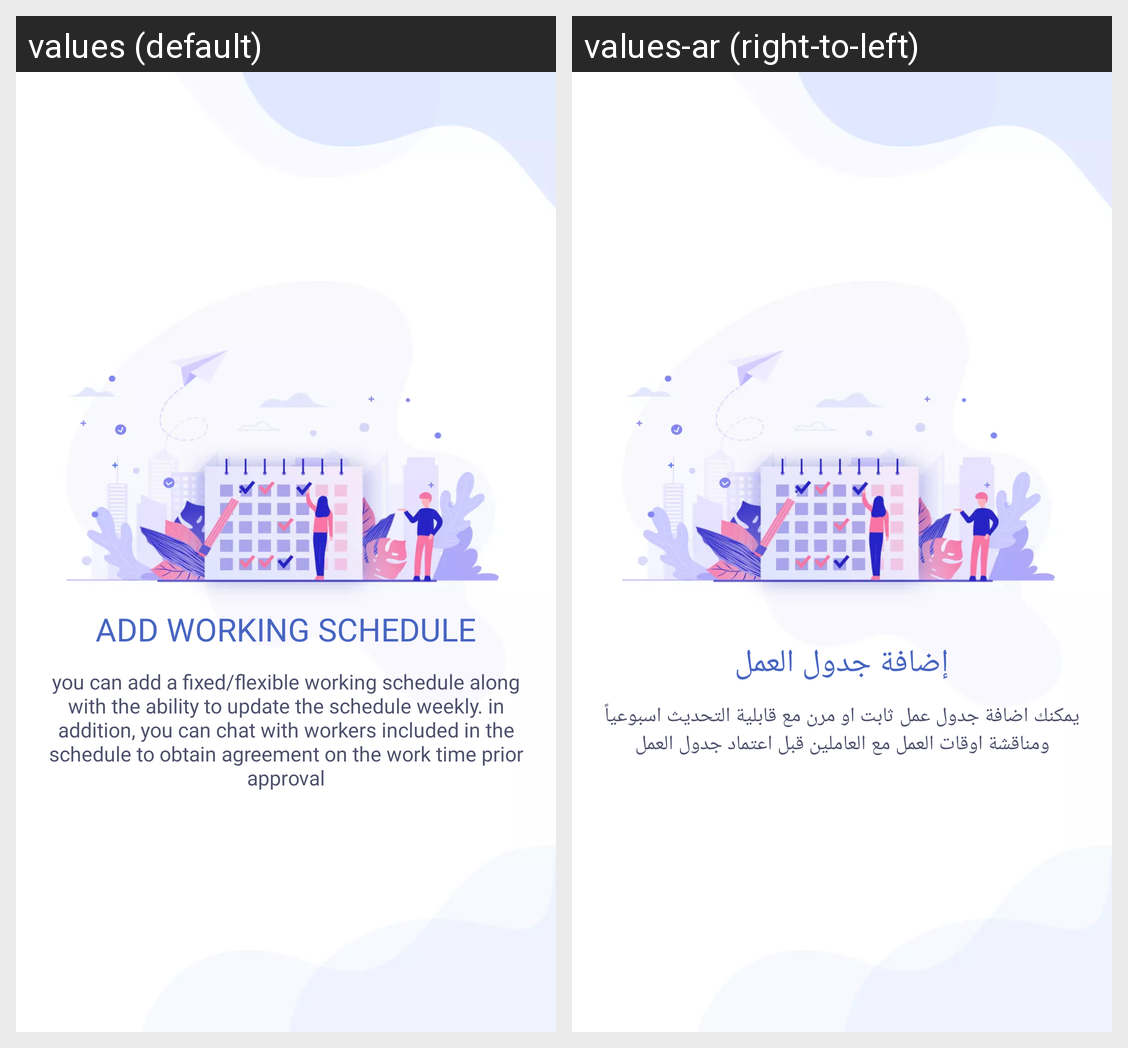

This grid shows one Android layout under two languages. Give, for every string resource on the screen, its name, the default text and each shown locale's text.
Android screen res/layout/walkthrough_four.xml rendered under 2 locales, left to right: values (default), values-ar (right-to-left). Device: Nexus 5 (rendered at 1080×1920; each locale shown at half size, 540×960, under a caption strip naming it); theme AppTheme.
Strings drawn on this screen, with the default value and each locale's value (text and hints the layout hard-codes, and strings that could not be matched under every locale, appear in the picture but are not listed):

add_working_schedule
  values: ADD WORKING SCHEDULE
  values-ar: إضافة جدول العمل

slide_four_desc
  values: you can add a fixed/flexible working schedule along with the ability to update the schedule weekly. in addition, you can chat with workers included in the schedule to obtain agreement on the work time prior approval
  values-ar: يمكنك اضافة جدول عمل ثابت او مرن مع قابلية التحديث اسبوعياً ومناقشة اوقات العمل مع العاملين قبل اعتماد جدول العمل
